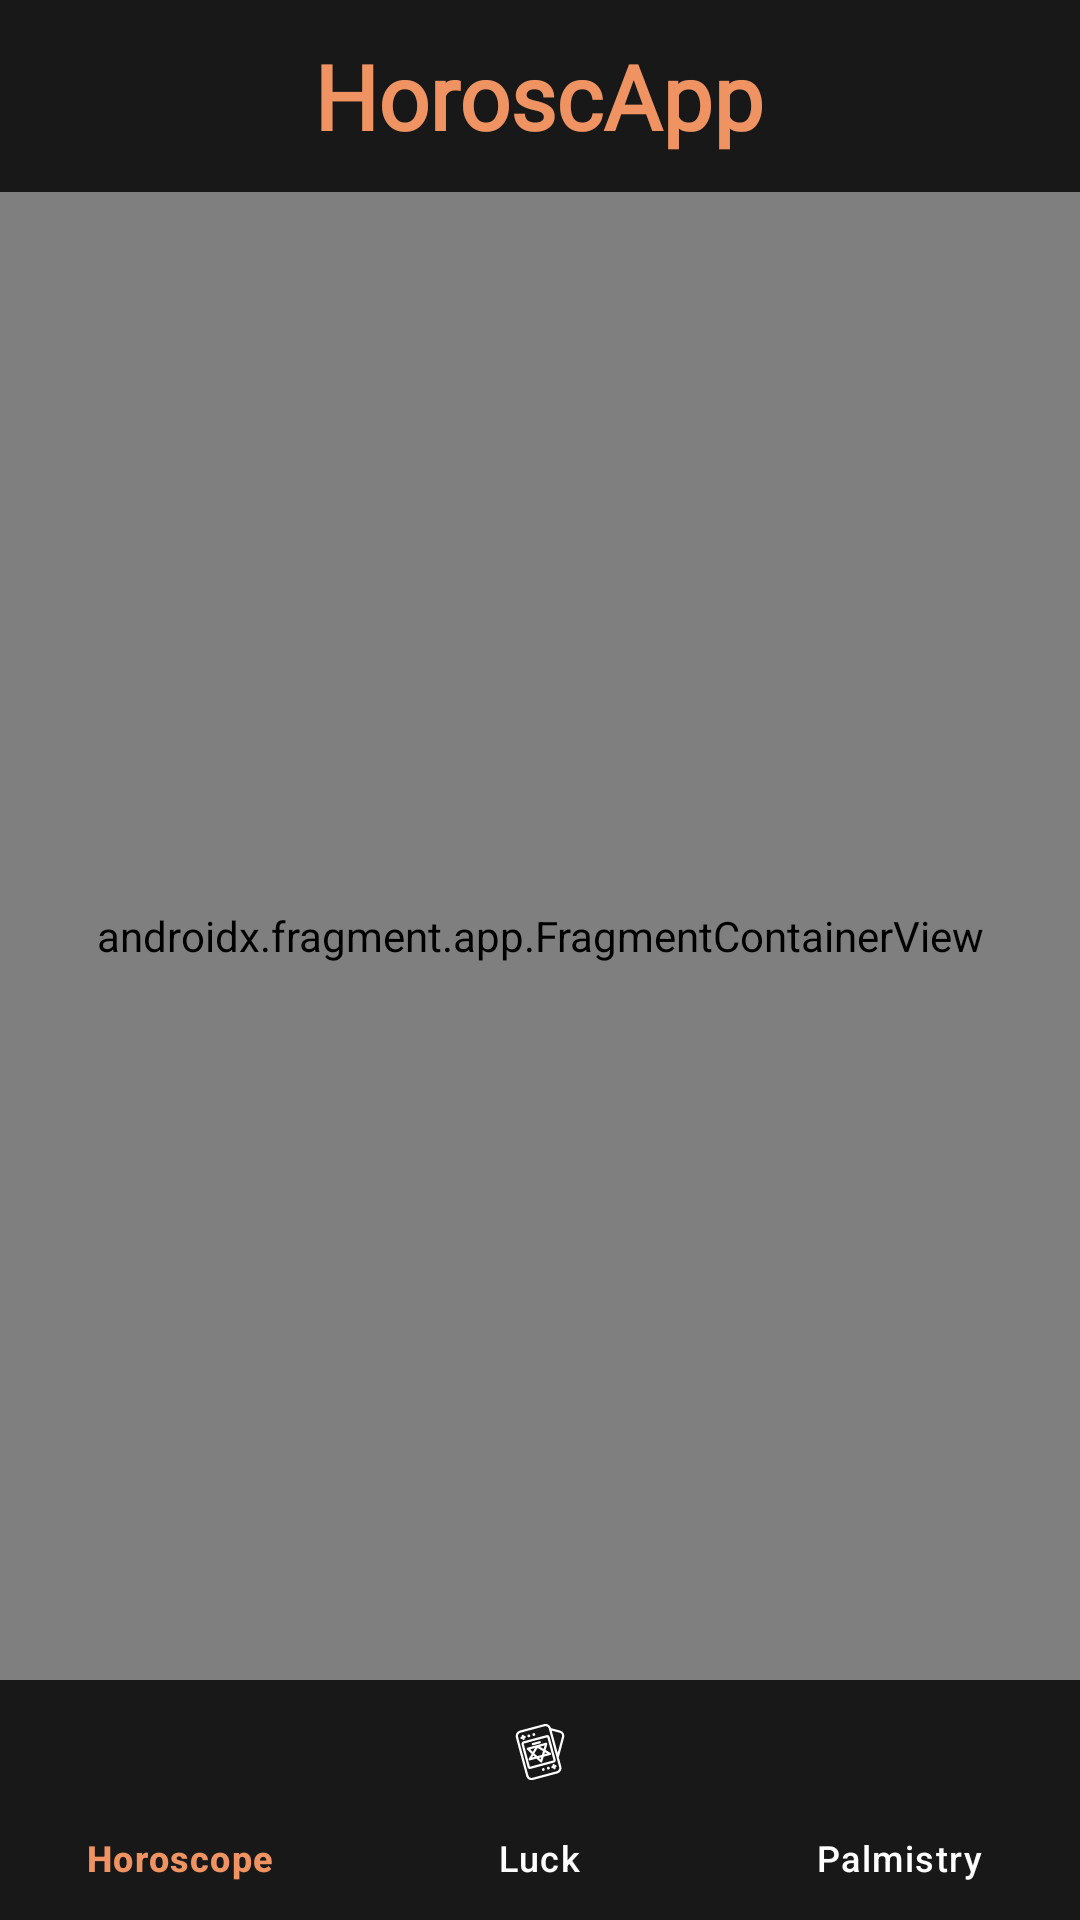

Layout XML and referenced resources for this Android screen:
<!-- AndroidManifest.xml: application theme Theme.HoroscApp -->
<!-- res/layout/activity_main.xml -->
<?xml version="1.0" encoding="utf-8"?>
<androidx.constraintlayout.widget.ConstraintLayout xmlns:android="http://schemas.android.com/apk/res/android"
    xmlns:app="http://schemas.android.com/apk/res-auto"
    xmlns:tools="http://schemas.android.com/tools"
    android:layout_width="match_parent"
    android:layout_height="match_parent"
    tools:context=".ui.home.MainActivity">

    

    
    <FrameLayout
        android:id="@+id/toolbar"
        android:layout_width="0dp"
        android:layout_height="?attr/actionBarSize"
        app:layout_constraintStart_toStartOf="parent"
        app:layout_constraintEnd_toEndOf="parent"
        app:layout_constraintTop_toTopOf="parent"
        android:background="@color/primaryDark">

        <TextView
            android:layout_width="wrap_content"
            android:layout_height="wrap_content"
            android:text="@string/app_name"
            android:layout_gravity="center"
            style="@style/Title"/>

    </FrameLayout>

    <androidx.fragment.app.FragmentContainerView
        android:id="@+id/fragmentContainerView"
        android:name="androidx.navigation.fragment.NavHostFragment"
        android:layout_width="0dp"
        android:layout_height="0dp"
        app:defaultNavHost="true"
        app:layout_constraintBottom_toTopOf="@+id/bottomNavView"
        app:layout_constraintEnd_toEndOf="parent"
        app:layout_constraintStart_toStartOf="parent"
        app:layout_constraintTop_toBottomOf="@id/toolbar"
        app:navGraph="@navigation/main_graph" />

    
    <com.google.android.material.bottomnavigation.BottomNavigationView
        android:id="@+id/bottomNavView"
        android:layout_width="0dp"
        android:layout_height="wrap_content"
        android:background="@color/primaryDark"
        app:itemTextColor="@color/bottom_nav_selector"
        app:itemIconTint="@color/bottom_nav_selector"
        app:itemActiveIndicatorStyle="@null"
        app:layout_constraintBottom_toBottomOf="parent"
        app:layout_constraintEnd_toEndOf="parent"
        app:layout_constraintStart_toStartOf="parent"
        app:menu="@menu/bottom_menu" />

</androidx.constraintlayout.widget.ConstraintLayout>
<!-- resources referenced by this layout -->
<resources>
  <color name="primaryDark">#181818</color>
  <string name="app_name">HoroscApp</string>
  <style name="Title">
          <item name="android:textStyle">bold</item>
          <item name="android:fontFamily">@font/dancing</item>
          <item name="android:textSize">30sp</item>
          <item name="android:textColor">@color/secondary</item>
      </style>
  <style name="Theme.HoroscApp" parent="Base.Theme.HoroscApp" />
  <color name="secondary">#ee9361</color>
  <style name="Base.Theme.HoroscApp" parent="Theme.Material3.DayNight.NoActionBar">
          <item name="android:statusBarColor">@color/secondary</item>
      </style>
</resources>
